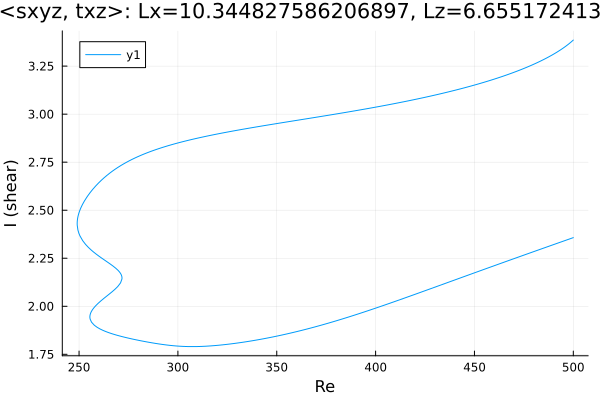

Data behind this chart, as committed beside it:
Re, shear
500.0, 3.386
499, 3.377
497.6, 3.365
496.2, 3.354
494.8, 3.343
493.4, 3.333
491.9, 3.324
490.5, 3.315
489.1, 3.307
487.7, 3.299
486.3, 3.291
484.9, 3.284
483.5, 3.276
482, 3.27
480.6, 3.263
479.2, 3.256
477.8, 3.25
476.4, 3.244
475, 3.238
473.6, 3.232
472.1, 3.226
470.7, 3.221
469.3, 3.215
467.9, 3.21
466.5, 3.205
465.1, 3.2
463.7, 3.195
462.2, 3.19
460.8, 3.185
459.4, 3.18
458, 3.176
456.6, 3.171
455.2, 3.167
453.8, 3.163
452.3, 3.158
450.9, 3.154
449.5, 3.15
448.1, 3.146
446.7, 3.142
445.3, 3.138
443.9, 3.134
442.5, 3.13
441, 3.127
439.6, 3.123
438.2, 3.119
436.8, 3.116
435.4, 3.112
434, 3.109
432.6, 3.105
431.1, 3.102
429.7, 3.099
428.3, 3.095
426.9, 3.092
425.5, 3.089
424.1, 3.086
422.7, 3.082
421.2, 3.079
419.8, 3.076
418.4, 3.073
417, 3.07
... 472 more rows
